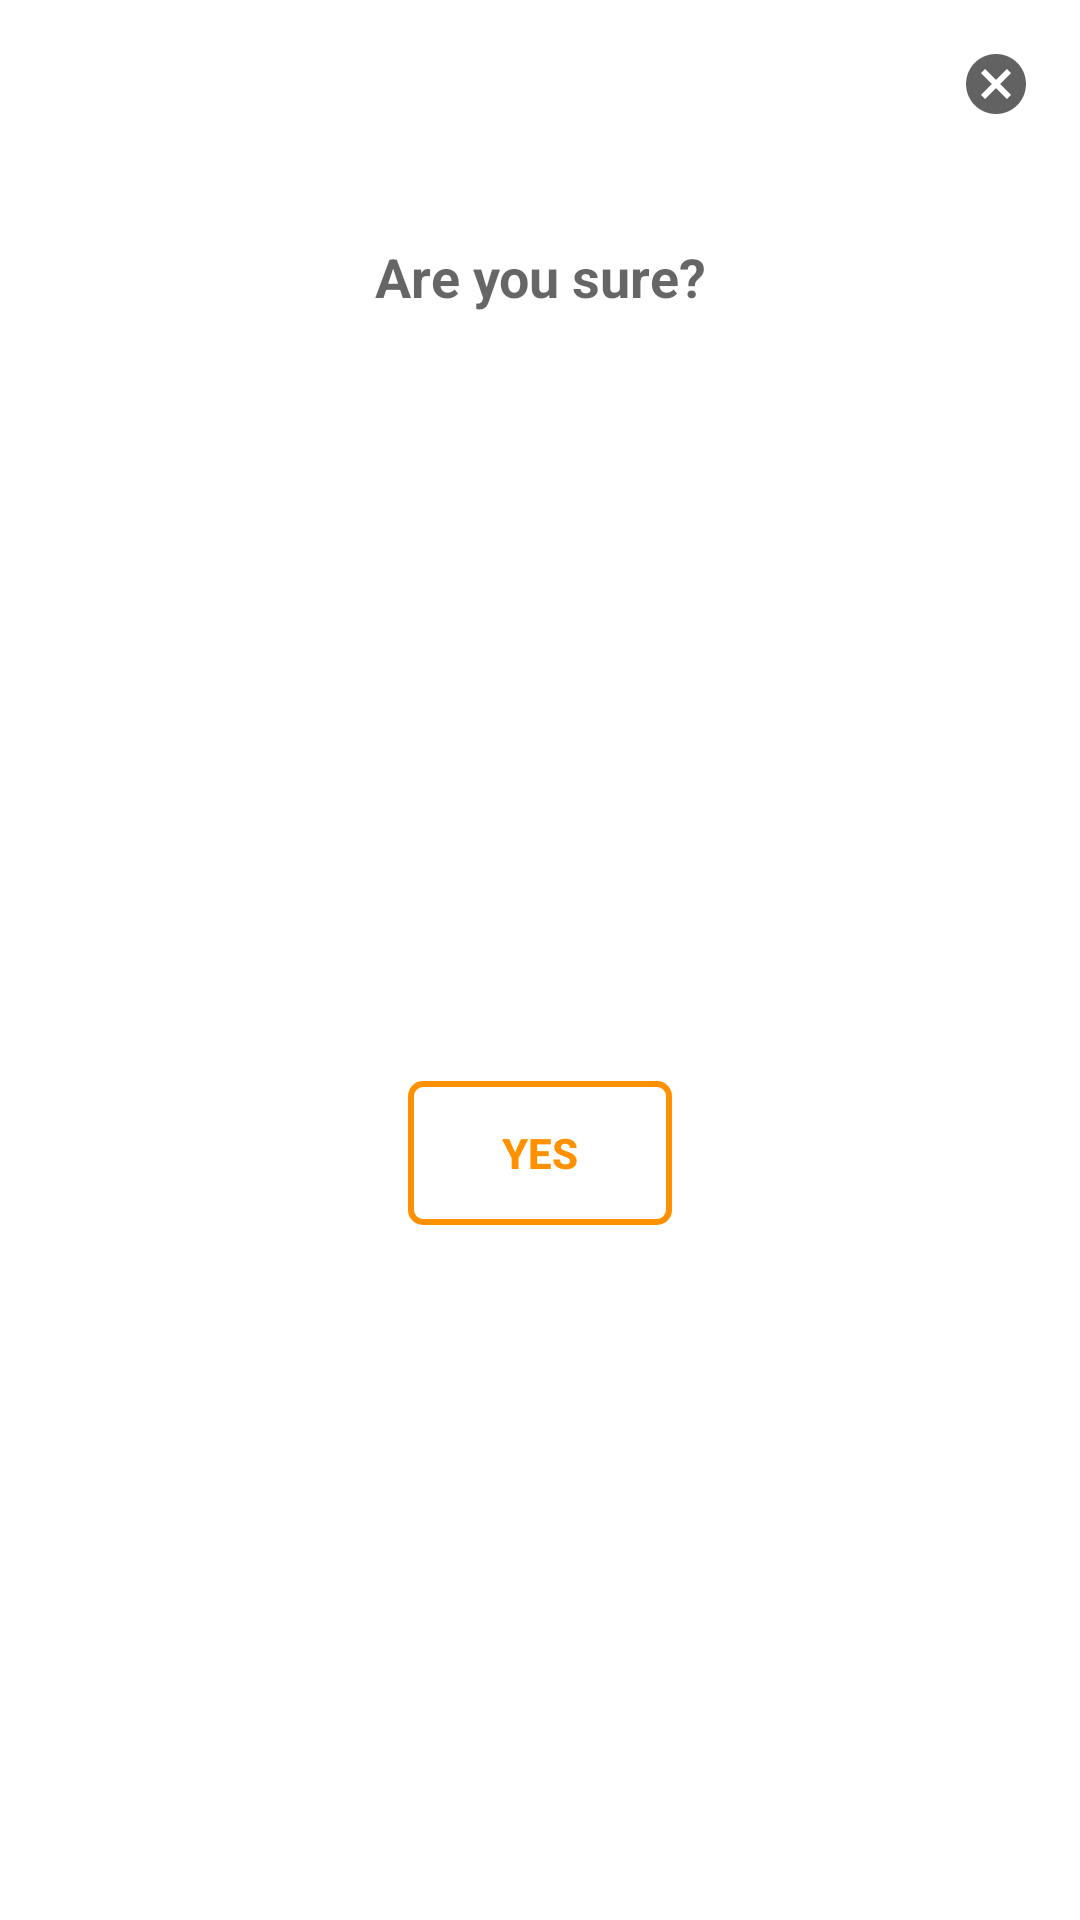

Write the Android layout XML for this screen, with the resource values it uses.
<!-- AndroidManifest.xml: application theme AppTheme -->
<!-- res/layout/dialog_confirmation.xml -->
<?xml version="1.0" encoding="utf-8"?>
<androidx.constraintlayout.widget.ConstraintLayout xmlns:android="http://schemas.android.com/apk/res/android"
    xmlns:app="http://schemas.android.com/apk/res-auto"
    android:layout_width="wrap_content"
    android:layout_height="wrap_content"
    android:background="@android:color/white"
    android:padding="@dimen/size_16">

    <ImageView
        android:id="@+id/closeButton"
        android:layout_width="wrap_content"
        android:layout_height="wrap_content"
        android:background="?selectableItemBackgroundBorderless"
        android:src="@drawable/ic_baseline_cancel_24"
        app:layout_constraintEnd_toEndOf="parent"
        app:layout_constraintTop_toTopOf="parent" />

    <TextView
        android:id="@+id/message"
        android:layout_width="wrap_content"
        android:layout_height="wrap_content"
        android:layout_margin="@dimen/size_24"
        android:padding="@dimen/size_16"
        android:text="@string/confirmation_message"
        android:textAppearance="@style/TextAppearance.AppCompat.Medium"
        android:textStyle="bold"
        app:layout_constraintEnd_toEndOf="parent"
        app:layout_constraintStart_toStartOf="parent"
        app:layout_constraintTop_toBottomOf="@+id/closeButton" />

    <Button
        android:id="@+id/yesButton"
        android:layout_width="wrap_content"
        android:layout_height="wrap_content"
        android:layout_marginTop="@dimen/size_24"
        android:background="@drawable/rectangle_round_orange_stroke"
        android:foreground="?selectableItemBackground"
        android:paddingStart="@dimen/size_16"
        android:paddingEnd="@dimen/size_16"
        android:text="@string/yes"
        android:textColor="@color/secondaryColor"
        android:textStyle="bold"
        app:layout_constraintBottom_toBottomOf="parent"
        app:layout_constraintEnd_toEndOf="parent"
        app:layout_constraintStart_toStartOf="parent"
        app:layout_constraintTop_toBottomOf="@+id/message" />


</androidx.constraintlayout.widget.ConstraintLayout>
<!-- resources referenced by this layout -->
<resources>
  <color name="secondaryColor">#ff9100</color>
  <dimen name="size_16">16dp</dimen>
  <dimen name="size_24">24dp</dimen>
  <!-- drawable ic_baseline_cancel_24 (drawable) -->
  <vector xmlns:android="http://schemas.android.com/apk/res/android"
      android:width="24dp"
      android:height="24dp"
      android:tint="#626262"
      android:viewportWidth="24"
      android:viewportHeight="24">
      <path
          android:fillColor="@android:color/white"
          android:pathData="M12,2C6.47,2 2,6.47 2,12s4.47,10 10,10 10,-4.47 10,-10S17.53,2 12,2zM17,15.59L15.59,17 12,13.41 8.41,17 7,15.59 10.59,12 7,8.41 8.41,7 12,10.59 15.59,7 17,8.41 13.41,12 17,15.59z" />
  </vector>
  <!-- drawable rectangle_round_orange_stroke (drawable) -->
  <?xml version="1.0" encoding="utf-8"?>
  <shape xmlns:android="http://schemas.android.com/apk/res/android"
      android:shape="rectangle">
      <solid android:color="@android:color/transparent" />
  
      <stroke
          android:width="@dimen/size_2"
          android:color="@color/secondaryColor" />
  
      <corners
          android:bottomLeftRadius="@dimen/size_4"
          android:bottomRightRadius="@dimen/size_4"
          android:topLeftRadius="@dimen/size_4"
          android:topRightRadius="@dimen/size_4" />
  </shape>
  <string name="confirmation_message">Are you sure?</string>
  <string name="yes">YES</string>
  <style name="AppTheme" parent="Theme.AppCompat.Light.NoActionBar">
          
          <item name="colorPrimary">@color/primaryColor</item>
          <item name="colorPrimaryDark">@color/primaryDarkColor</item>
          <item name="colorAccent">@color/secondaryColor</item>
          <item name="android:windowBackground">@drawable/app_background</item>
      </style>
  <dimen name="size_2">2dp</dimen>
  <dimen name="size_4">4dp</dimen>
  <color name="primaryColor">#212121</color>
  <color name="primaryDarkColor">#000000</color>
  <!-- drawable app_background (drawable) -->
  <layer-list xmlns:android="http://schemas.android.com/apk/res/android">
  
      <item>
          <color android:color="@color/primaryDarkColor" />
      </item>
  
      <item>
          <bitmap
              android:gravity="fill"
              android:src="@drawable/wallpaper" />
      </item>
  
  </layer-list>
  <!-- drawable wallpaper: png bitmap (drawable, 7919 bytes) -->
</resources>
